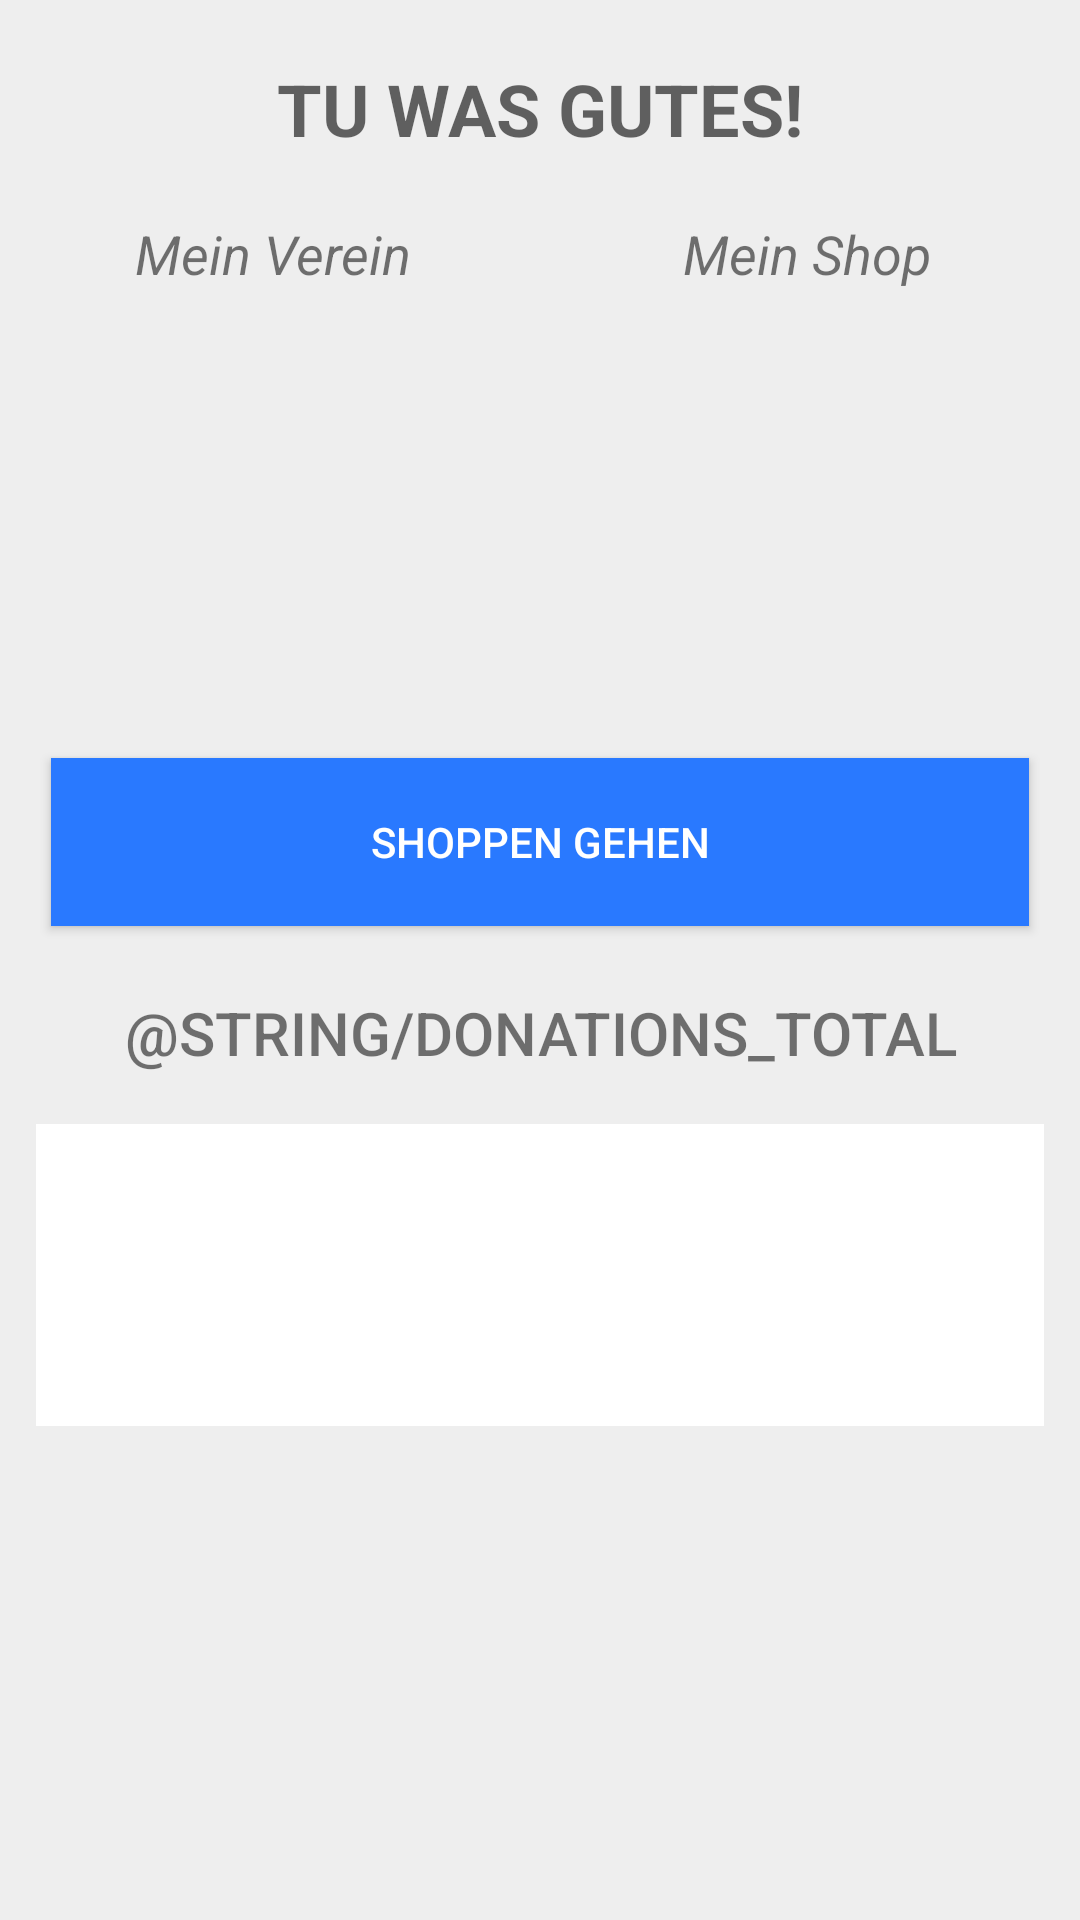

Layout XML and referenced resources for this Android screen:
<!-- AndroidManifest.xml: application theme AppTheme -->
<!-- res/layout/tab.xml -->
<?xml version="1.0" encoding="utf-8"?>
<ScrollView
    xmlns:android="http://schemas.android.com/apk/res/android"
    android:layout_height="match_parent"
    android:layout_width="match_parent">

    <LinearLayout
        android:layout_width="match_parent"
        android:layout_height="wrap_content"
        android:orientation="vertical"
        android:padding="12dp">

        <TextView
            android:id="@+id/textView"
            android:layout_width="match_parent"
            android:layout_height="wrap_content"
            android:text="@string/slogan"
            android:textAppearance="?android:attr/textAppearanceMedium"
            android:textSize="24sp"
            android:gravity="center"
            android:textStyle="bold"
            android:paddingTop="8dp"
            android:paddingBottom="20dp"/>

        <LinearLayout
            android:layout_width="match_parent"
            android:layout_height="wrap_content"
            android:orientation="horizontal"
            android:baselineAligned="false">

            <LinearLayout
                android:layout_width="0dp"
                android:layout_height="wrap_content"
                android:orientation="vertical"
                android:layout_weight="0.5"
                android:layout_marginRight="10dp">

                <TextView
                    android:layout_width="match_parent"
                    android:layout_height="wrap_content"
                    android:text="@string/my_society"
                    android:textStyle="italic"
                    android:textSize="18sp"
                    android:gravity="center" />

                <ImageView
                    android:layout_width="100dp"
                    android:layout_height="100dp"
                    android:id="@+id/my_society_imageview"
                    android:adjustViewBounds="true"
                    android:scaleType="centerCrop"
                    android:layout_margin="6dp"
                    android:layout_gravity="center" />

                <TextView
                    android:layout_width="match_parent"
                    android:layout_height="wrap_content"
                    android:text=""
                    android:id="@+id/my_society"
                    android:gravity="center" />

            </LinearLayout>
            <LinearLayout
                android:layout_width="0dp"
                android:layout_height="wrap_content"
                android:orientation="vertical"
                android:layout_weight="0.5"
                android:layout_marginLeft="10dp">

                <TextView
                    android:layout_width="match_parent"
                    android:layout_height="wrap_content"
                    android:text="@string/my_shop"
                    android:textStyle="italic"
                    android:textSize="18sp"
                    android:gravity="center" />

                <ImageView
                    android:layout_width="100dp"
                    android:layout_height="100dp"
                    android:id="@+id/my_shop_imageview"
                    android:adjustViewBounds="true"
                    android:scaleType="fitCenter"
                    android:layout_margin="6dp"
                    android:layout_gravity="center"/>

                <TextView
                    android:layout_width="match_parent"
                    android:layout_height="wrap_content"
                    android:text=""
                    android:id="@+id/my_shop"
                    android:gravity="center" />

            </LinearLayout>

        </LinearLayout>
        <Button
            android:layout_width="match_parent"
            android:layout_height="?actionBarSize"
            android:text="@string/go_shopping"
            android:id="@+id/go_shopping"
            android:layout_marginTop="25dp"
            android:layout_marginBottom="5dp"
            android:layout_marginLeft="5dp"
            android:layout_marginRight="5dp"
            android:background="@drawable/button_blue"
            android:textColor="#FFFFFFFF" />

        <TextView
            android:layout_width="match_parent"
            android:layout_height="wrap_content"
            android:text="@string/donations_total"
            android:textSize="20sp"
            android:layout_margin="17dp"
            android:textAllCaps="true"
            android:fontFamily="sans-serif-medium"
            android:textStyle="normal"
            android:gravity="center" />

        <LinearLayout
            android:layout_width="match_parent"
            android:layout_height="wrap_content"
            android:orientation="vertical"
            android:background="#fff"
            android:padding="15dp">

            <TextView
                android:layout_width="match_parent"
                android:layout_height="wrap_content"
                android:id="@+id/tv_donations"
                android:text=""
                android:fontFamily="sans-serif-medium"
                android:textSize="30sp"
                android:textColor="@color/colorPrimary"
                android:gravity="center"/>

            <TextView
                android:layout_width="match_parent"
                android:layout_height="wrap_content"
                android:id="@+id/tv_date"
                android:layout_marginTop="10dp"
                android:text=""
                android:fontFamily="sans-serif-medium"
                android:textSize="15sp"
                android:gravity="center"/>

        </LinearLayout>

    </LinearLayout>

</ScrollView>
<!-- resources referenced by this layout -->
<resources>
  <item name="colorPrimary" type="color">#2979FF</item>
  <!-- drawable button_blue (drawable) -->
  <?xml version="1.0" encoding="utf-8"?>
  <selector xmlns:android="http://schemas.android.com/apk/res/android">
      <item android:drawable="@color/colorPrimaryDark"
  android:state_pressed="true"/>
      <item android:drawable="@color/colorPrimaryDark"
  android:state_focused="true"/>
      <item android:drawable="@color/colorPrimary"/>
  </selector>
  <string name="go_shopping">Shoppen gehen</string>
  <string name="my_shop">Mein Shop</string>
  <string name="my_society">Mein Verein</string>
  <string name="slogan">TU WAS GUTES!</string>
  <style name="AppTheme" parent="Theme.AppCompat.Light.NoActionBar">
          <item name="colorPrimary">@color/colorPrimary</item>
          <item name="colorPrimaryDark">@color/colorPrimaryDark</item>
          <item name="android:windowBackground">@color/windowBackground</item>
      </style>
  <item name="colorPrimaryDark" type="color">#2962FF</item>
  <item name="windowBackground" type="color">#eee</item>
</resources>
